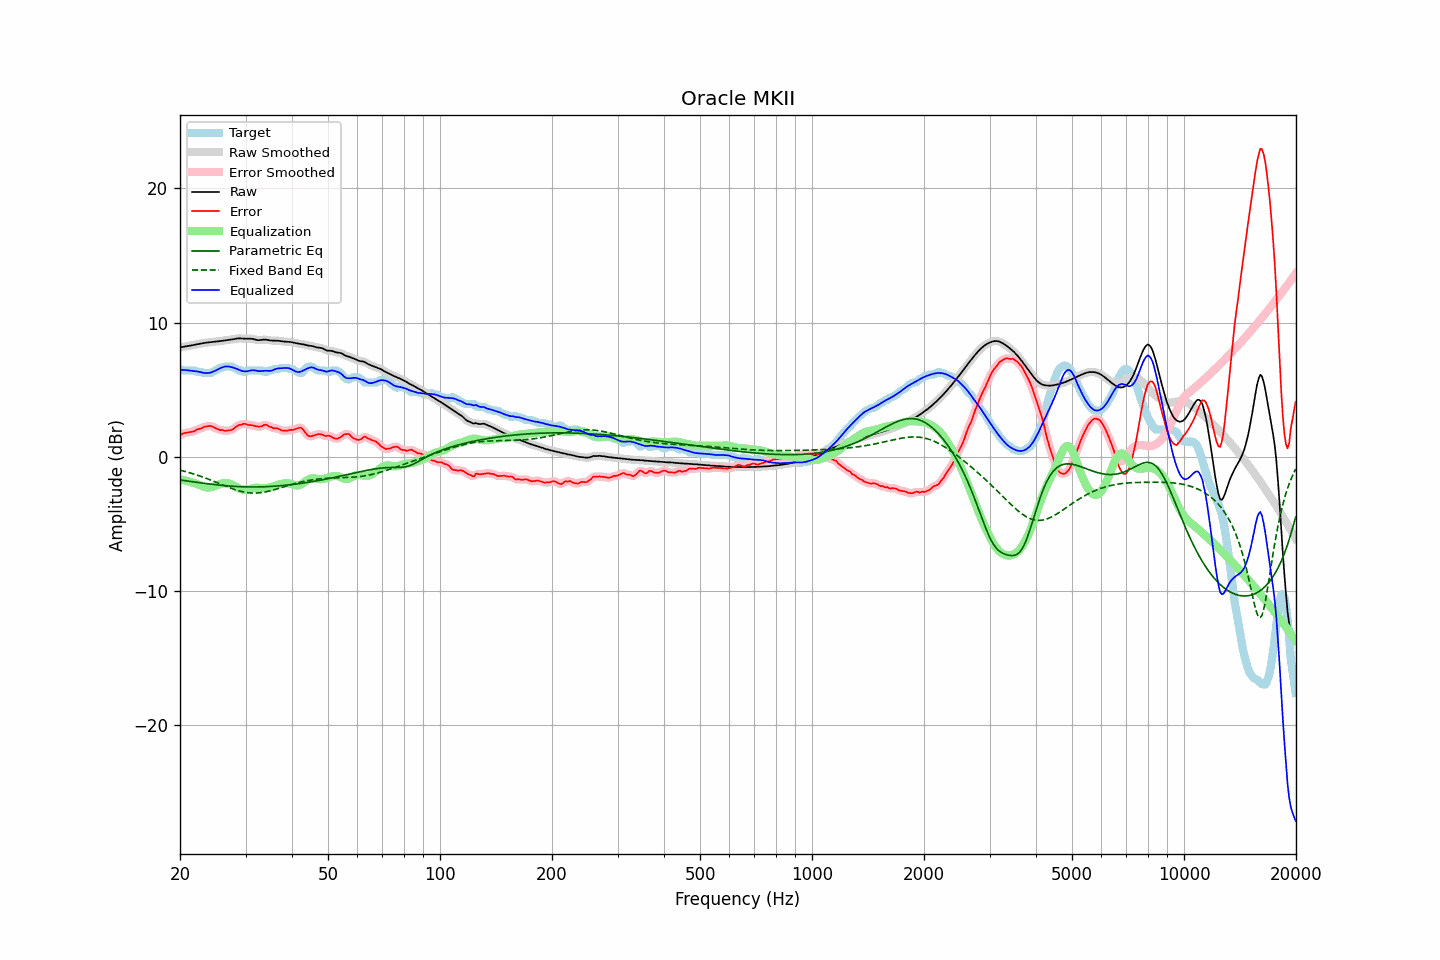

The table this chart was drawn from, first rows:
frequency, raw, error, smoothed, error_smoothed, equalization, parametric_eq, fixed_band_eq, equalized_raw, equalized_smoothed, target
20.00, 8.15, 1.61, 8.15, 1.62, -1.66, -1.72, -0.99, 6.49, 6.49, 6.54
20.20, 8.18, 1.69, 8.18, 1.69, -1.69, -1.73, -1.02, 6.49, 6.49, 6.49
20.40, 8.20, 1.76, 8.20, 1.74, -1.72, -1.75, -1.05, 6.48, 6.48, 6.44
20.61, 8.23, 1.79, 8.22, 1.79, -1.75, -1.77, -1.08, 6.48, 6.47, 6.44
20.81, 8.24, 1.80, 8.24, 1.81, -1.78, -1.79, -1.11, 6.46, 6.46, 6.44
21.02, 8.26, 1.82, 8.26, 1.82, -1.81, -1.80, -1.15, 6.45, 6.45, 6.44
21.23, 8.28, 1.84, 8.28, 1.84, -1.85, -1.82, -1.18, 6.44, 6.44, 6.44
21.44, 8.31, 1.87, 8.31, 1.86, -1.88, -1.84, -1.22, 6.42, 6.42, 6.44
21.66, 8.33, 1.89, 8.33, 1.89, -1.91, -1.85, -1.25, 6.42, 6.42, 6.44
21.87, 8.35, 1.92, 8.35, 1.94, -1.95, -1.87, -1.29, 6.41, 6.41, 6.44
22.09, 8.38, 2.00, 8.38, 1.99, -1.99, -1.89, -1.33, 6.39, 6.39, 6.38
22.31, 8.40, 2.06, 8.40, 2.04, -2.04, -1.90, -1.37, 6.37, 6.37, 6.34
22.54, 8.43, 2.09, 8.43, 2.09, -2.09, -1.92, -1.41, 6.34, 6.34, 6.34
22.76, 8.45, 2.11, 8.45, 2.13, -2.14, -1.94, -1.45, 6.31, 6.31, 6.34
22.99, 8.47, 2.18, 8.47, 2.18, -2.19, -1.95, -1.49, 6.28, 6.28, 6.29
23.22, 8.49, 2.25, 8.49, 2.23, -2.23, -1.97, -1.54, 6.26, 6.26, 6.24
23.45, 8.51, 2.27, 8.51, 2.27, -2.26, -1.98, -1.58, 6.24, 6.24, 6.24
23.69, 8.52, 2.28, 8.52, 2.29, -2.28, -2.00, -1.63, 6.25, 6.25, 6.24
23.92, 8.54, 2.30, 8.54, 2.30, -2.28, -2.01, -1.67, 6.26, 6.26, 6.24
24.16, 8.55, 2.31, 8.55, 2.29, -2.27, -2.03, -1.72, 6.29, 6.29, 6.24
24.40, 8.57, 2.26, 8.57, 2.26, -2.24, -2.04, -1.77, 6.32, 6.32, 6.31
24.65, 8.58, 2.20, 8.58, 2.21, -2.20, -2.06, -1.81, 6.37, 6.37, 6.38
24.89, 8.59, 2.15, 8.59, 2.15, -2.16, -2.07, -1.86, 6.43, 6.43, 6.44
25.14, 8.60, 2.10, 8.60, 2.09, -2.11, -2.08, -1.91, 6.49, 6.49, 6.50
25.39, 8.61, 2.04, 8.62, 2.05, -2.07, -2.10, -1.96, 6.55, 6.55, 6.57
25.65, 8.63, 1.99, 8.63, 2.01, -2.02, -2.11, -2.01, 6.61, 6.61, 6.64
25.91, 8.65, 2.01, 8.65, 1.99, -1.99, -2.12, -2.06, 6.66, 6.66, 6.64
26.16, 8.66, 1.98, 8.66, 1.97, -1.96, -2.13, -2.11, 6.70, 6.70, 6.68
26.43, 8.68, 1.94, 8.68, 1.96, -1.95, -2.14, -2.16, 6.73, 6.73, 6.74
26.69, 8.69, 1.95, 8.69, 1.95, -1.95, -2.15, -2.21, 6.74, 6.74, 6.74
26.96, 8.71, 1.97, 8.71, 1.96, -1.97, -2.16, -2.25, 6.74, 6.74, 6.74
27.23, 8.72, 1.98, 8.72, 1.98, -2.00, -2.17, -2.30, 6.72, 6.72, 6.74
27.50, 8.74, 2.00, 8.74, 2.02, -2.05, -2.18, -2.34, 6.69, 6.69, 6.74
27.77, 8.76, 2.08, 8.76, 2.08, -2.11, -2.19, -2.39, 6.66, 6.66, 6.68
28.05, 8.79, 2.16, 8.79, 2.16, -2.17, -2.20, -2.43, 6.62, 6.62, 6.63
28.33, 8.81, 2.25, 8.81, 2.26, -2.24, -2.20, -2.47, 6.57, 6.57, 6.56
28.62, 8.83, 2.34, 8.82, 2.33, -2.30, -2.21, -2.50, 6.52, 6.52, 6.49
28.90, 8.83, 2.39, 8.83, 2.38, -2.36, -2.22, -2.54, 6.47, 6.47, 6.44
29.19, 8.83, 2.39, 8.83, 2.42, -2.40, -2.22, -2.57, 6.43, 6.43, 6.44
29.48, 8.82, 2.45, 8.82, 2.45, -2.43, -2.23, -2.60, 6.39, 6.39, 6.37
29.78, 8.81, 2.47, 8.81, 2.45, -2.44, -2.23, -2.62, 6.37, 6.37, 6.34
30.08, 8.80, 2.45, 8.81, 2.44, -2.43, -2.23, -2.64, 6.37, 6.37, 6.35
30.38, 8.81, 2.39, 8.81, 2.41, -2.42, -2.23, -2.66, 6.39, 6.39, 6.41
30.68, 8.81, 2.37, 8.81, 2.38, -2.40, -2.24, -2.67, 6.41, 6.41, 6.44
30.99, 8.81, 2.37, 8.81, 2.36, -2.37, -2.24, -2.69, 6.44, 6.44, 6.44
31.30, 8.79, 2.36, 8.79, 2.35, -2.34, -2.24, -2.69, 6.46, 6.45, 6.44
31.61, 8.77, 2.33, 8.77, 2.33, -2.31, -2.24, -2.69, 6.46, 6.45, 6.44
31.93, 8.73, 2.30, 8.74, 2.30, -2.30, -2.24, -2.69, 6.44, 6.44, 6.44
32.24, 8.71, 2.27, 8.71, 2.27, -2.30, -2.24, -2.69, 6.41, 6.41, 6.44
32.57, 8.70, 2.26, 8.70, 2.26, -2.31, -2.23, -2.68, 6.39, 6.40, 6.44
32.89, 8.71, 2.27, 8.71, 2.27, -2.32, -2.23, -2.67, 6.39, 6.39, 6.44
33.22, 8.72, 2.29, 8.72, 2.31, -2.32, -2.23, -2.65, 6.40, 6.40, 6.44
33.55, 8.74, 2.37, 8.74, 2.36, -2.32, -2.22, -2.63, 6.42, 6.41, 6.37
33.89, 8.74, 2.40, 8.74, 2.39, -2.32, -2.22, -2.61, 6.42, 6.42, 6.34
34.23, 8.73, 2.38, 8.73, 2.37, -2.31, -2.21, -2.58, 6.42, 6.42, 6.35
34.57, 8.71, 2.29, 8.71, 2.32, -2.30, -2.21, -2.56, 6.41, 6.41, 6.41
34.92, 8.68, 2.24, 8.68, 2.25, -2.27, -2.20, -2.53, 6.41, 6.41, 6.44
35.27, 8.67, 2.22, 8.67, 2.19, -2.24, -2.19, -2.50, 6.43, 6.43, 6.45
35.62, 8.67, 2.14, 8.67, 2.16, -2.19, -2.19, -2.46, 6.47, 6.47, 6.52
35.97, 8.67, 2.13, 8.67, 2.14, -2.14, -2.18, -2.43, 6.53, 6.52, 6.54
... 635 more rows
